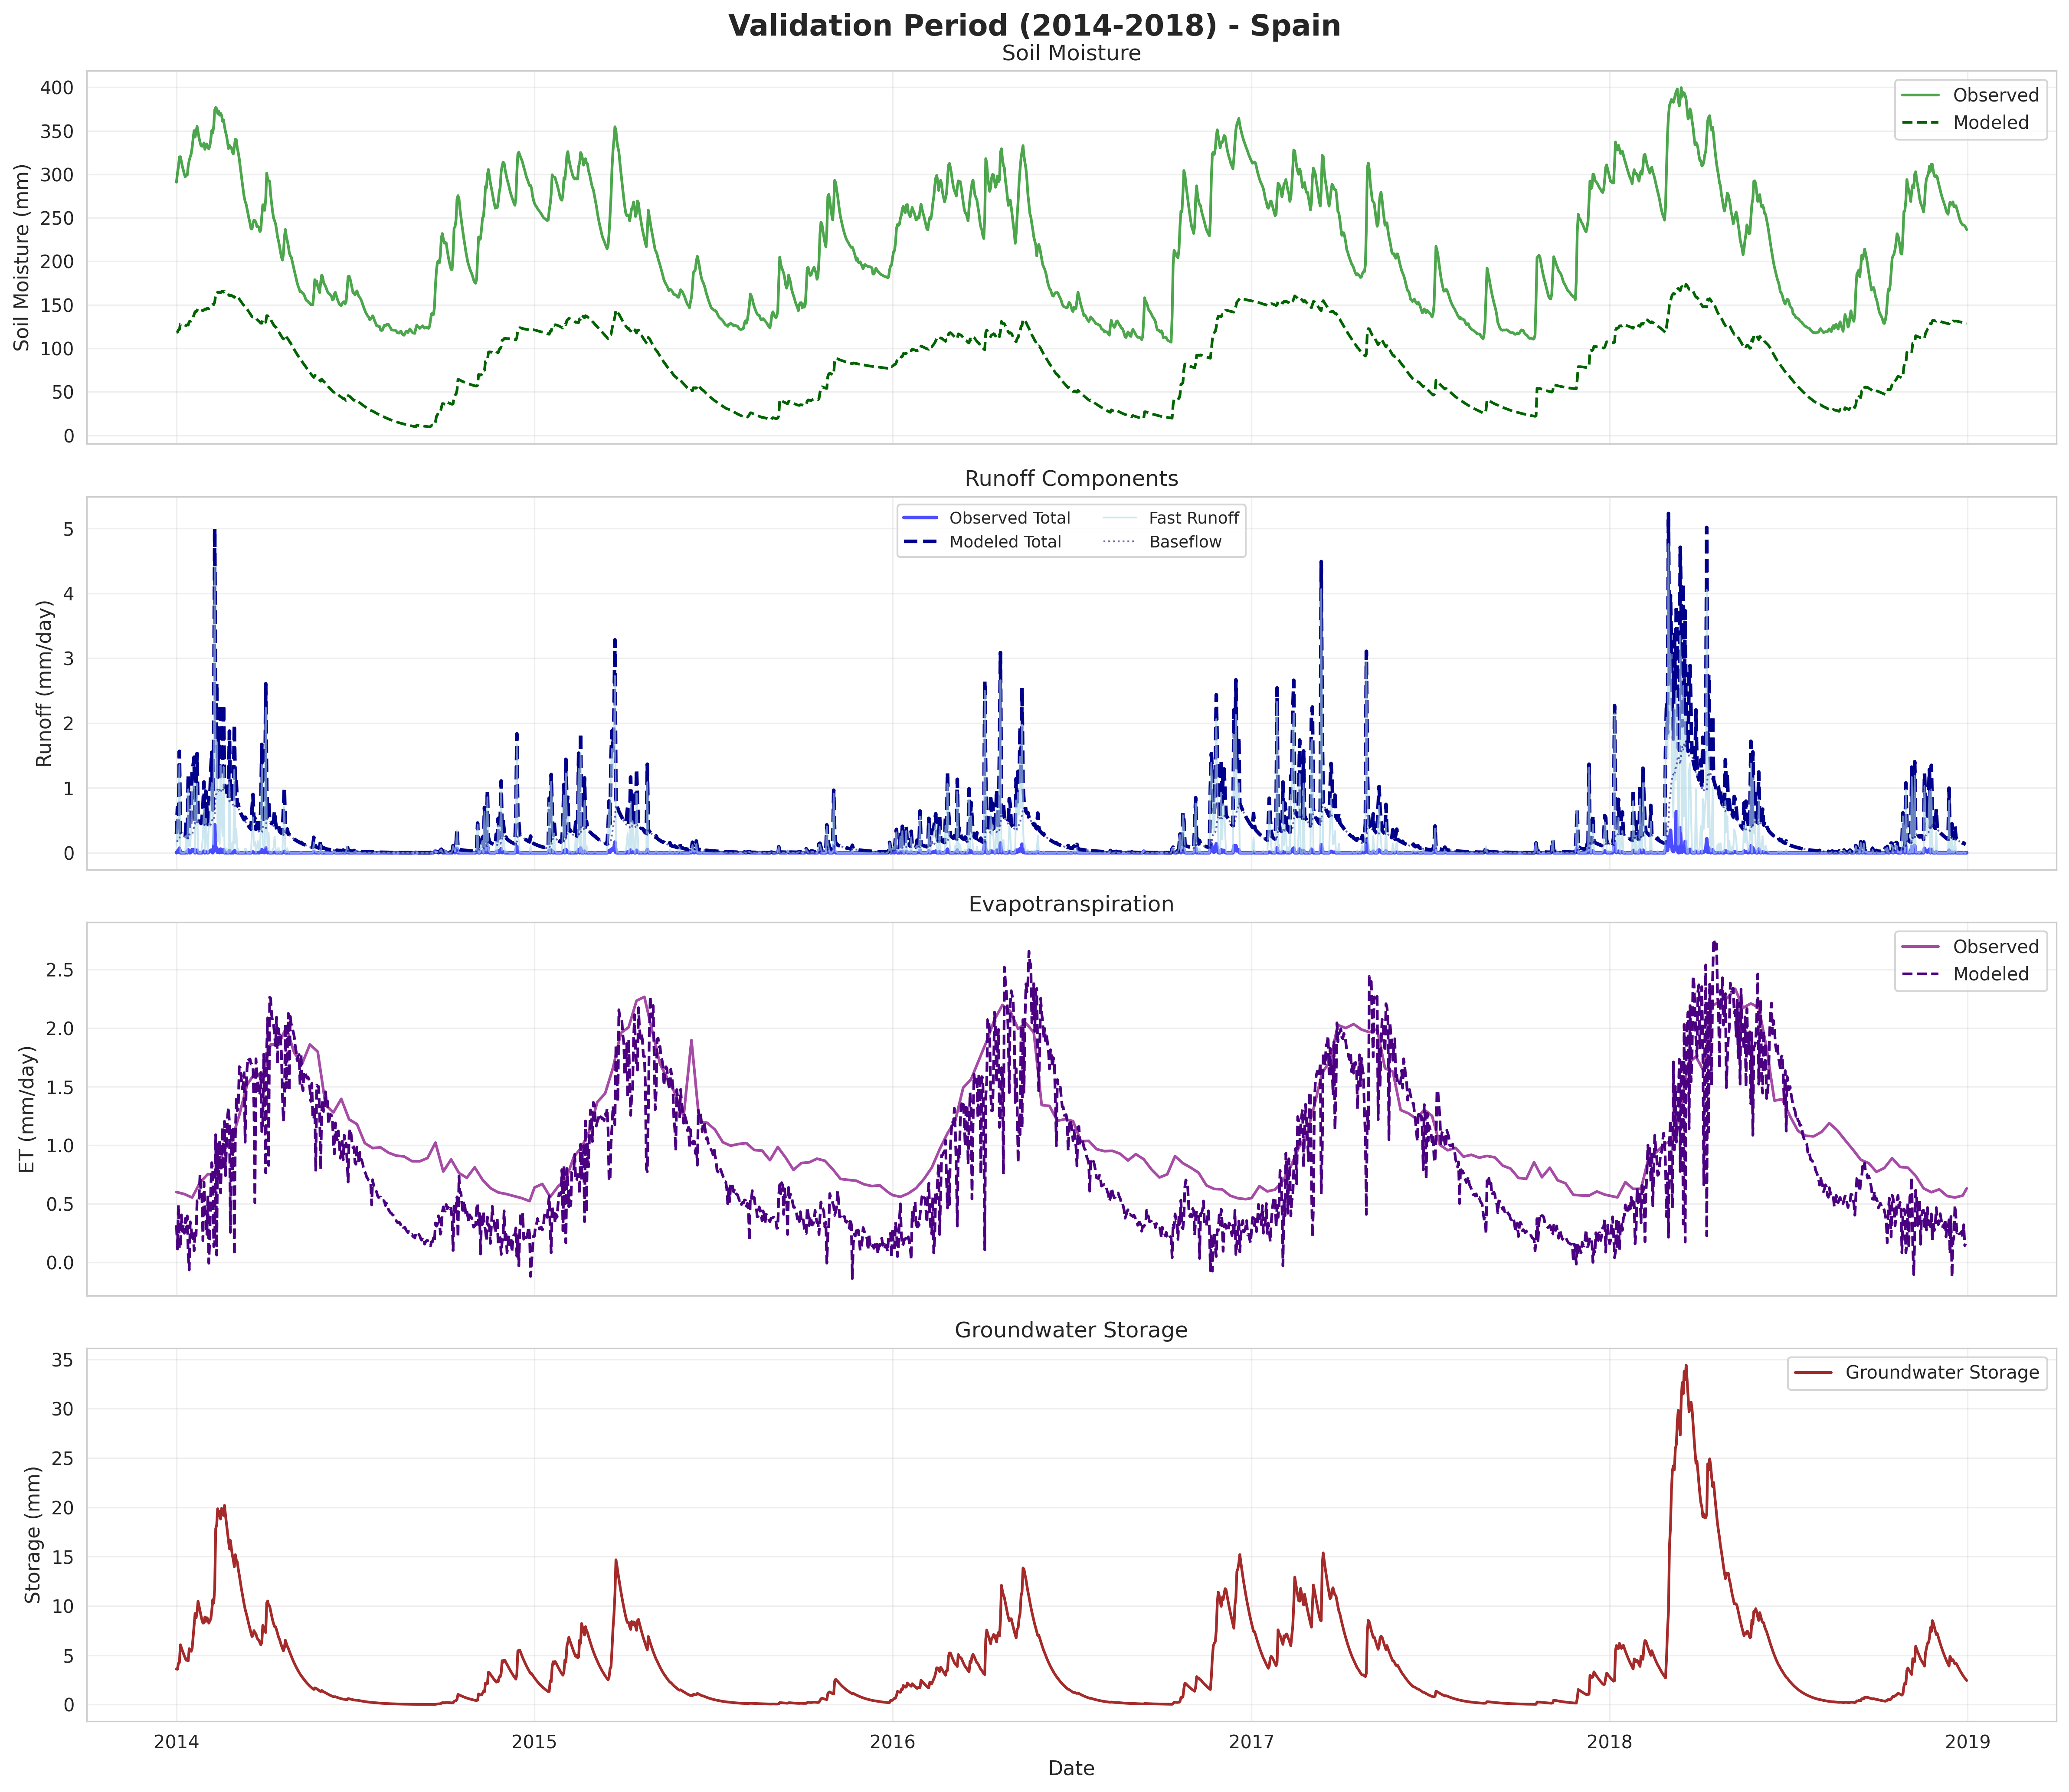

Data behind this chart, as committed beside it:
time, observed_sm, modeled_sm, observed_ro, modeled_ro, observed_et, modeled_et, gw_storage, baseflow, fast_runoff
2014-01-01, 290.9, 118.4, 0.001504, 0.2873, 0.6008, 0.3167, 3.598, 0.1799, 0.1074
2014-01-02, 301.3, 118.6, 0.02618, 0.697, 0.5986, 0.1139, 3.579, 0.179, 0.5181
2014-01-03, 308.5, 121.2, 0.009566, 0.3937, 0.5964, 0.4899, 4.177, 0.2089, 0.1849
2014-01-04, 319.9, 121.6, 0.07001, 1.564, 0.5942, 0.1182, 4.246, 0.2123, 1.351
2014-01-05, 320.2, 127.9, 1.66533456e-13, 0.307, 0.592, 0.1282, 6.06, 0.303, 0.003991
2014-01-06, 314.8, 127.8, 1.66533456e-13, 0.2886, 0.5898, 0.4055, 5.763, 0.2882, 0.0004309
2014-01-07, 309.1, 127.4, 1.66533456e-13, 0.2738, 0.5876, 0.2645, 5.476, 0.2738, 0.0
2014-01-08, 304.8, 127.1, 1.66533456e-13, 0.2601, 0.5855, 0.3209, 5.202, 0.2601, 0.0
2014-01-09, 300, 126.8, 1.66533456e-13, 0.2471, 0.5833, 0.2491, 4.942, 0.2471, 0.0
2014-01-10, 297.2, 126.5, 1.66533456e-13, 0.2501, 0.5796, 0.3748, 4.695, 0.2347, 0.01539
2014-01-11, 299.3, 126.2, 0.008309, 0.4888, 0.5758, 0.2604, 4.483, 0.2242, 0.2647
2014-01-12, 299.1, 127.1, 1.66533456e-13, 0.2328, 0.5721, 0.3972, 4.656, 0.2328, 0.0
2014-01-13, 309.8, 126.7, 0.0439, 1.199, 0.5684, 0.05568, 4.423, 0.2212, 0.9782
2014-01-14, 315.9, 130.8, 0.001574, 0.3782, 0.5647, -0.065, 5.669, 0.2835, 0.09469
2014-01-15, 320, 131.2, 0.001327, 0.3737, 0.561, 0.3465, 5.528, 0.2764, 0.09727
2014-01-16, 323.5, 131.2, 0.01246, 0.6333, 0.5573, 0.2955, 5.397, 0.2699, 0.3634
2014-01-17, 330.9, 132.4, 0.04853, 1.272, 0.5536, 0.1898, 5.673, 0.2836, 0.9883
2014-01-18, 341.2, 135.8, 0.04353, 1.346, 0.5697, 0.245, 6.872, 0.3436, 1.002
2014-01-19, 350.2, 138.9, 0.0484, 1.473, 0.5858, 0.09947, 8.031, 0.4016, 1.072
2014-01-20, 342.8, 142.1, 1.66533456e-13, 0.4619, 0.6019, 0.2769, 9.237, 0.4619, 0.0
2014-01-21, 349, 141.9, 0.03331, 1.118, 0.618, 0.2304, 8.775, 0.4388, 0.6792
2014-01-22, 355.2, 143.6, 0.03898, 1.53, 0.6341, 0.5261, 9.355, 0.4678, 1.062
2014-01-23, 348.6, 146, 1.66533456e-13, 0.5465, 0.6502, 0.5143, 10.48, 0.524, 0.02248
2014-01-24, 342.1, 145.6, 1.66533456e-13, 0.4995, 0.6663, 0.5421, 9.99, 0.4995, 0.0
2014-01-25, 336.9, 145, 1.66533456e-13, 0.475, 0.6825, 0.7488, 9.491, 0.4745, 0.0004164
2014-01-26, 333, 144.3, 1.66533456e-13, 0.4509, 0.6914, 0.5862, 9.017, 0.4509, 0.0
2014-01-27, 332.3, 143.7, 0.000895, 0.5069, 0.7003, 0.5488, 8.566, 0.4283, 0.07855
2014-01-28, 332.3, 143.4, 0.005269, 0.6985, 0.7092, 0.1856, 8.256, 0.4128, 0.2857
2014-01-29, 336.1, 144, 0.023, 1.09, 0.7181, 0.6843, 8.271, 0.4136, 0.6761
2014-01-30, 328.7, 145.2, 1.66533456e-13, 0.4474, 0.727, 0.4719, 8.872, 0.4436, 0.003778
2014-01-31, 333.8, 144.7, 0.01185, 0.9466, 0.7359, 0.38, 8.434, 0.4217, 0.5249
2014-02-01, 335, 145.8, 0.004294, 0.6587, 0.7448, 0.2395, 8.8, 0.44, 0.2187
2014-02-02, 330.6, 146.1, 0.0, 0.4344, 0.7537, 0.5693, 8.688, 0.4344, 0.0
2014-02-03, 329.2, 145.5, 0.01536, 0.8519, 0.7529, -0.007588, 8.253, 0.4127, 0.4392
2014-02-04, 332.2, 146.7, 0.01833, 0.8187, 0.7521, 0.2275, 8.5, 0.425, 0.3937
2014-02-05, 340.3, 147.5, 0.03664, 1.278, 0.7513, 0.6347, 8.665, 0.4333, 0.8444
2014-02-06, 350.4, 149, 0.04056, 1.549, 0.7505, 0.8517, 9.498, 0.4749, 1.074
2014-02-07, 347.7, 150.7, 0.001012, 0.6596, 0.7496, 0.7936, 10.63, 0.5317, 0.1279
2014-02-08, 355.5, 150.2, 0.04257, 1.861, 0.7488, 0.1344, 10.29, 0.5147, 1.346
2014-02-09, 373.9, 153.2, 0.4307, 5, 0.748, 0.1605, 11.8, 0.59, 4.41
2014-02-10, 376.8, 161.5, 0.03486, 1.736, 0.7472, 1.091, 17.82, 0.8912, 0.8445
2014-02-11, 375.6, 161.9, 0.07173, 2.618, 0.7735, 0.06197, 18.2, 0.91, 1.708
2014-02-12, 369.8, 164.6, 0.006327, 1.168, 0.7998, 1.011, 19.85, 0.9926, 0.1756
2014-02-13, 372.8, 163.9, 0.03704, 1.908, 0.8261, 0.683, 19.12, 0.9561, 0.9523
2014-02-14, 368, 164.7, 0.00219, 1.111, 0.8524, 1.037, 19.59, 0.9797, 0.1309
2014-02-15, 370.1, 163.9, 0.05538, 2.287, 0.8787, 0.5927, 18.81, 0.9406, 1.346
2014-02-16, 368, 165.4, 0.01644, 1.573, 0.905, 0.9031, 19.89, 0.9945, 0.5782
2014-02-17, 360.8, 165.3, 0.004251, 1.248, 0.9314, 1.154, 19.76, 0.9881, 0.2596
2014-02-18, 362.4, 164.6, 0.04654, 2.281, 0.9577, 0.7916, 19.16, 0.9582, 1.323
2014-02-19, 354.8, 165.8, 0.0, 1.009, 0.967, 1.205, 20.19, 1.009, 0.0
2014-02-20, 348.9, 164.6, 0.001135, 1.029, 0.9763, 0.7405, 19.18, 0.959, 0.06961
2014-02-21, 344.5, 164, 0.001135, 0.9788, 0.9856, 1.019, 18.33, 0.9163, 0.06256
2014-02-22, 337.6, 163.1, 0.0, 0.8752, 0.9949, 1.241, 17.5, 0.8752, 0.0
2014-02-23, 329.6, 161.8, 0.0, 0.8314, 1.004, 1.324, 16.63, 0.8314, 0.0
2014-02-24, 333.3, 160.5, 0.03315, 1.875, 1.014, 1.192, 15.8, 0.7898, 1.085
2014-02-25, 330.7, 161.2, 0.0, 0.8391, 1.023, 0.2564, 16.63, 0.8317, 0.007385
2014-02-26, 330.8, 161, 0.0004885, 0.8666, 1.032, 1.151, 15.81, 0.7907, 0.07591
2014-02-27, 325.3, 160, 0.00466, 0.9218, 1.06, 0.7107, 15.14, 0.7568, 0.165
2014-02-28, 323.5, 159.6, 0.0, 0.7827, 1.089, 1.15, 14.63, 0.7314, 0.0513
2014-03-01, 331.5, 158.5, 0.03339, 1.977, 1.117, 0.06091, 13.97, 0.6987, 1.278
... 1,766 more rows
